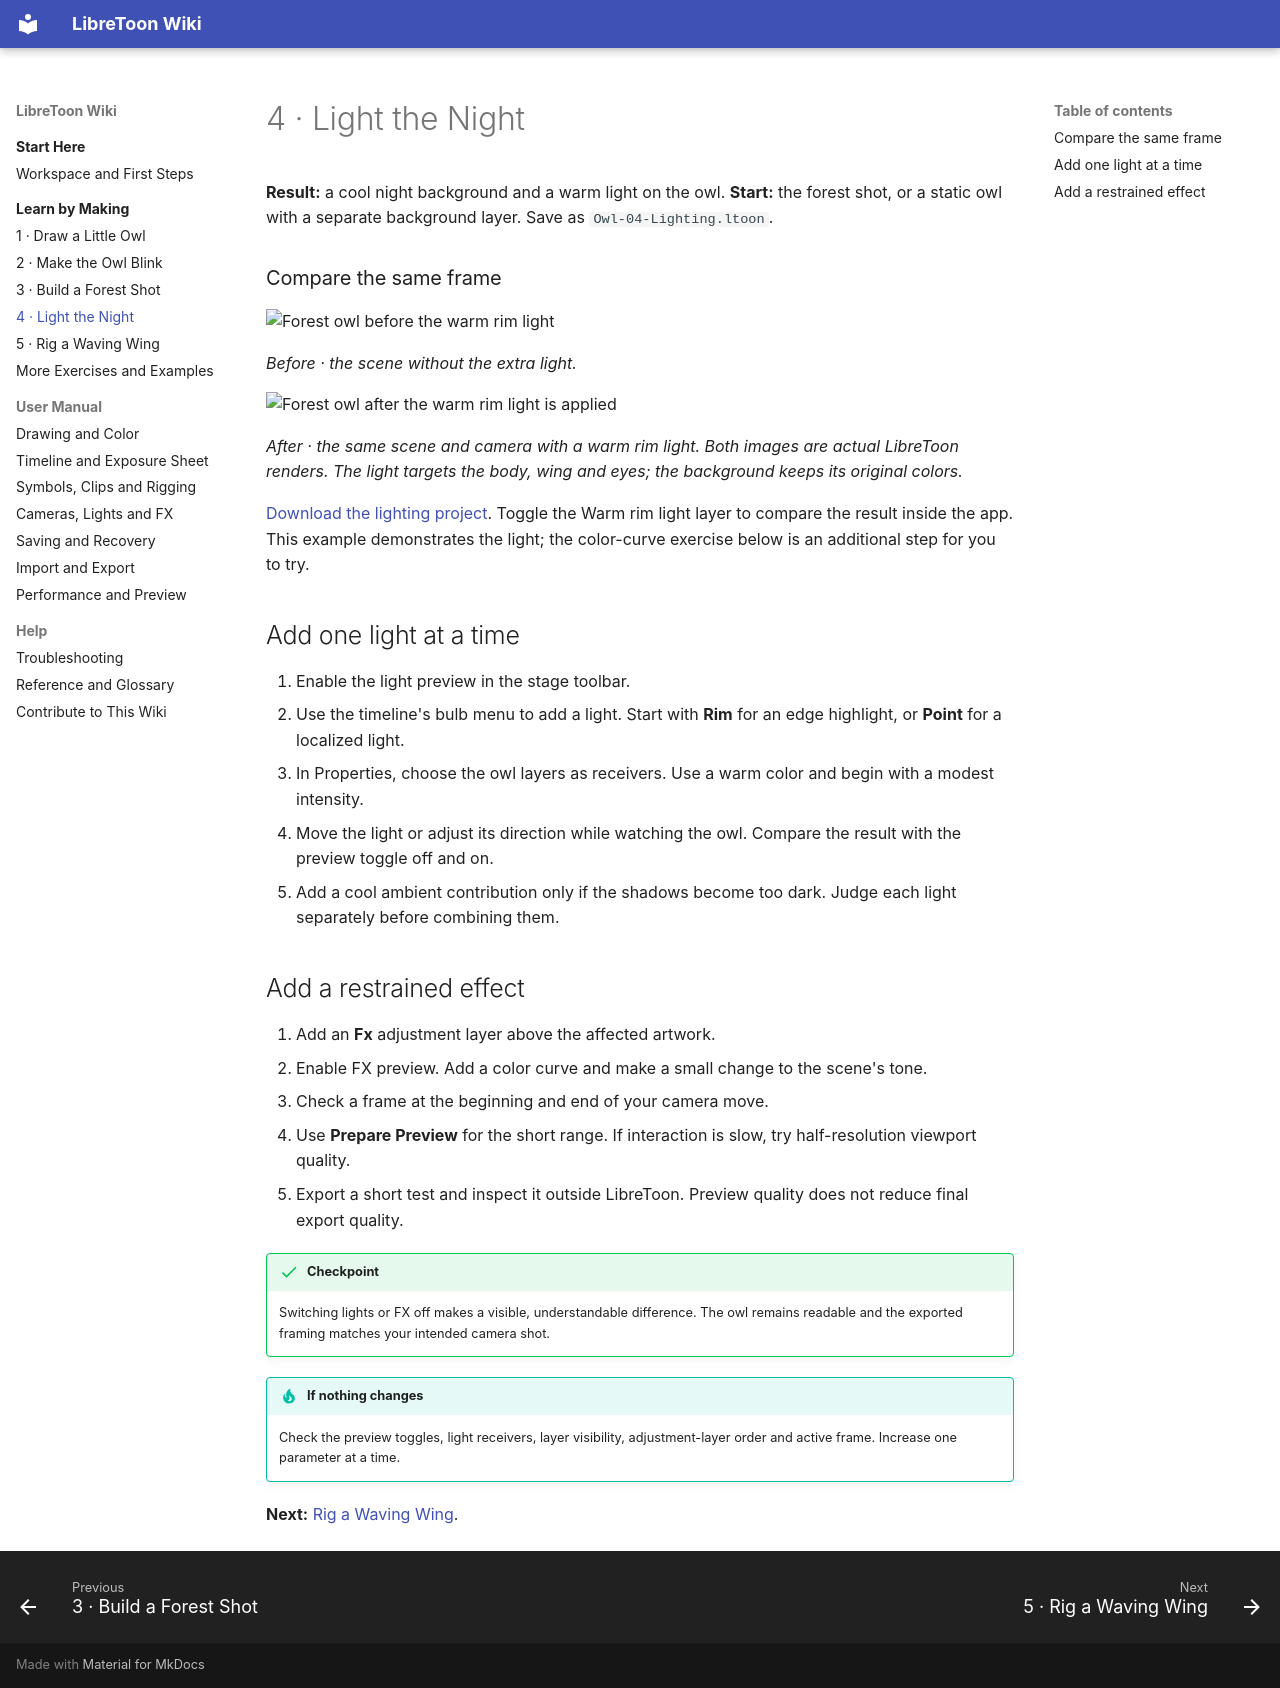

repository: alvillafm/LibreToon · page: learn/04-lighting/index.html · generator: mkdocs

# 4 · Light the Night

**Result:** a cool night background and a warm light on the owl. **Start:** the forest shot, or a static owl with a separate background layer. Save as `Owl-04-Lighting.ltoon`.

### Compare the same frame

![Forest owl before the warm rim light](../assets/images/03-forest.png)

*Before · the scene without the extra light.*

![Forest owl after the warm rim light is applied](../assets/images/04-lighting.png)

*After · the same scene and camera with a warm rim light. Both images are actual LibreToon renders. The light targets the body, wing and eyes; the background keeps its original colors.*

[Download the lighting project](../assets/projects/04-lighting.ltoon). Toggle the Warm rim light layer to compare the result inside the app. This example demonstrates the light; the color-curve exercise below is an additional step for you to try.

## Add one light at a time

1. Enable the light preview in the stage toolbar.
2. Use the timeline's bulb menu to add a light. Start with **Rim** for an edge highlight, or **Point** for a localized light.
3. In Properties, choose the owl layers as receivers. Use a warm color and begin with a modest intensity.
4. Move the light or adjust its direction while watching the owl. Compare the result with the preview toggle off and on.
5. Add a cool ambient contribution only if the shadows become too dark. Judge each light separately before combining them.

## Add a restrained effect

1. Add an **Fx** adjustment layer above the affected artwork.
2. Enable FX preview. Add a color curve and make a small change to the scene's tone.
3. Check a frame at the beginning and end of your camera move.
4. Use **Prepare Preview** for the short range. If interaction is slow, try half-resolution viewport quality.
5. Export a short test and inspect it outside LibreToon. Preview quality does not reduce final export quality.

!!! success "Checkpoint"
    Switching lights or FX off makes a visible, understandable difference. The owl remains readable and the exported framing matches your intended camera shot.

!!! tip "If nothing changes"
    Check the preview toggles, light receivers, layer visibility, adjustment-layer order and active frame. Increase one parameter at a time.

**Next:** [Rig a Waving Wing](05-rig.md).
